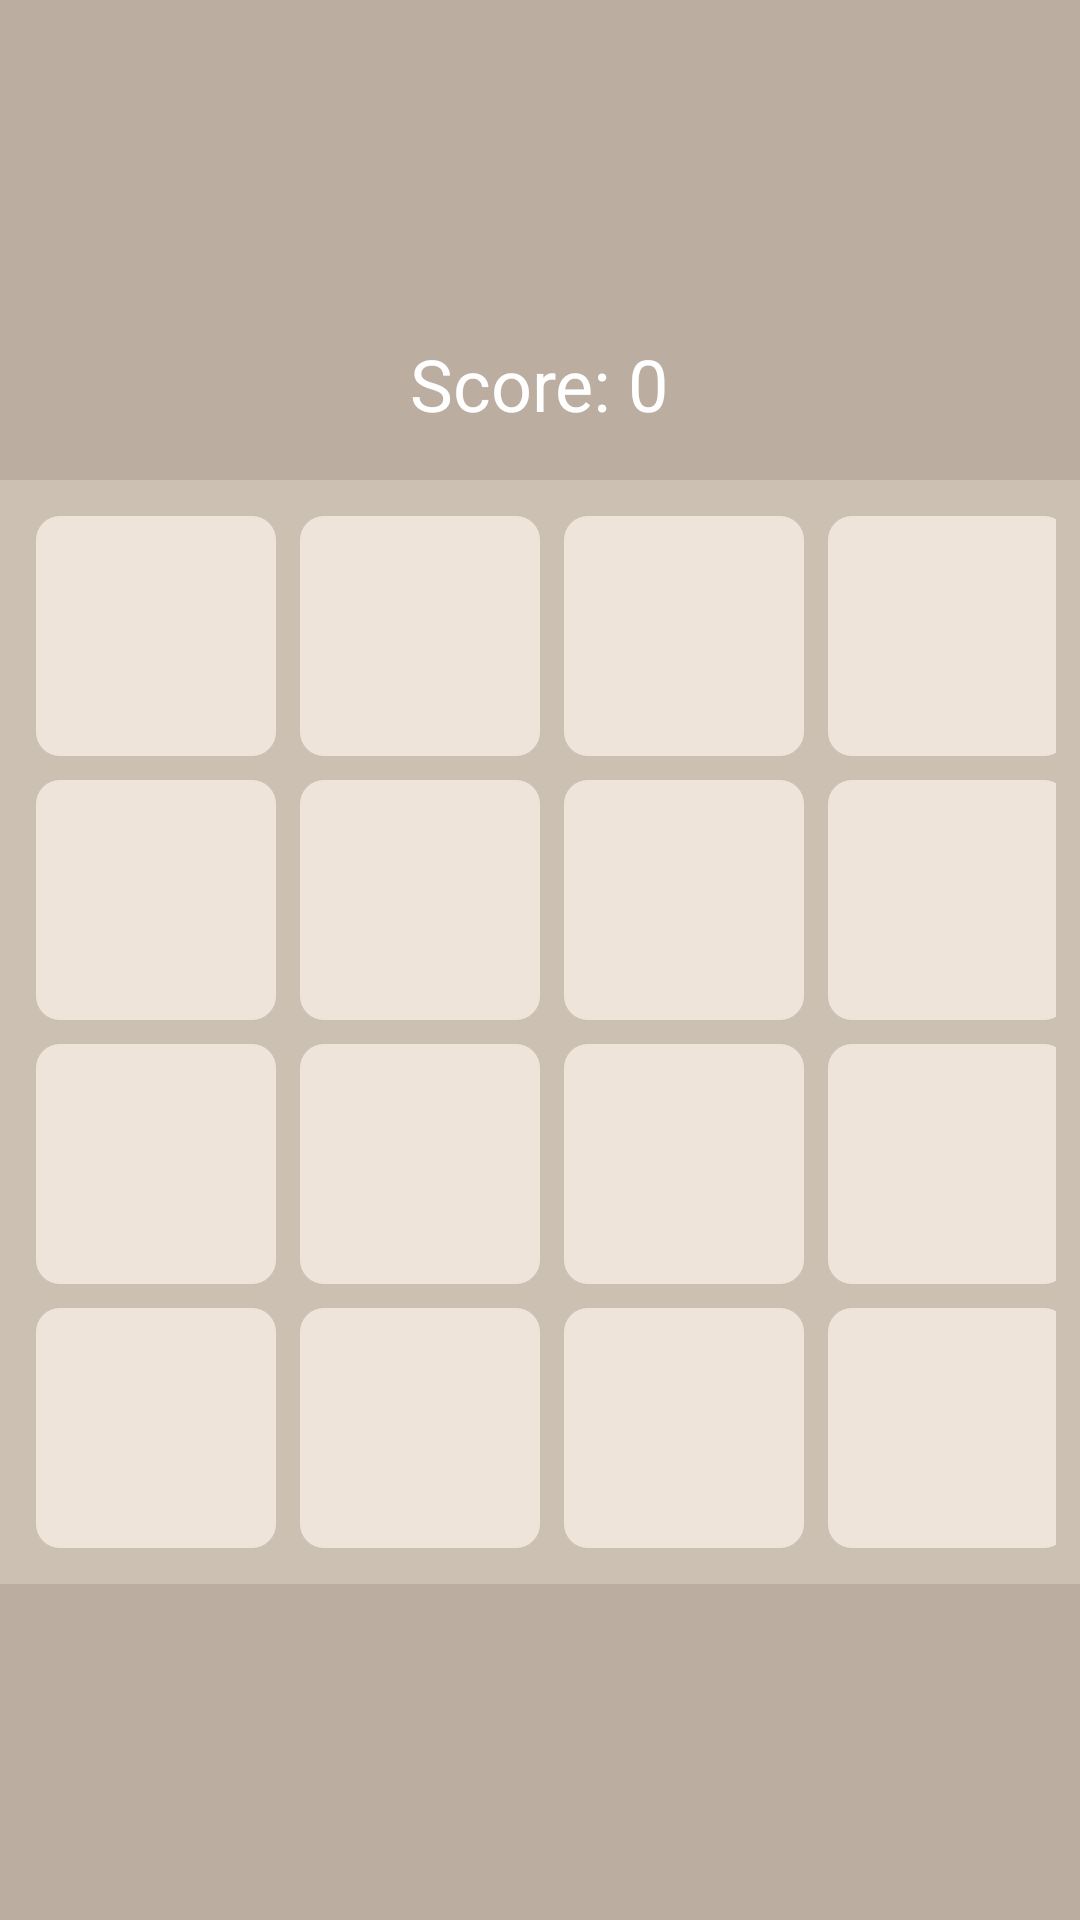

Here is an Android app screen rendered from its layout file. Give the layout XML and the strings, colors and styles it references.
<!-- AndroidManifest.xml: activity theme Theme.Taller22048 -->
<!-- res/layout/activity_main.xml -->
<?xml version="1.0" encoding="utf-8"?>
<LinearLayout xmlns:android="http://schemas.android.com/apk/res/android"
    xmlns:tools="http://schemas.android.com/tools"
    android:layout_width="match_parent"
    android:layout_height="match_parent"
    android:orientation="vertical"
    android:gravity="center"
    android:background="#bbada0"
    tools:context=".MainActivity">

    <TextView
        android:id="@+id/score"
        android:layout_width="wrap_content"
        android:layout_height="wrap_content"
        android:text="Score: 0"
        android:textSize="24sp"
        android:textColor="#ffffff"
        android:layout_marginBottom="16dp"
        android:gravity="center"/>

    <GridLayout
        android:id="@+id/gameGrid"
        android:layout_width="wrap_content"
        android:layout_height="wrap_content"
        android:columnCount="4"
        android:rowCount="4"
        android:background="#ccc0b3"
        android:padding="8dp">

        

        <TextView
            android:layout_width="80dp"
            android:layout_height="80dp"
            android:background="@drawable/tile_background"
            android:gravity="center"
            android:textSize="24sp"
            android:textColor="#776e65"
            android:layout_margin="4dp" />


        <TextView
            android:layout_width="80dp"
            android:layout_height="80dp"
            android:background="@drawable/tile_background"
            android:gravity="center"
            android:textSize="24sp"
            android:textColor="#776e65"
            android:layout_margin="4dp" />


        <TextView
            android:layout_width="80dp"
            android:layout_height="80dp"
            android:background="@drawable/tile_background"
            android:gravity="center"
            android:textSize="24sp"
            android:textColor="#776e65"
            android:layout_margin="4dp" />


        <TextView
            android:layout_width="80dp"
            android:layout_height="80dp"
            android:background="@drawable/tile_background"
            android:gravity="center"
            android:textSize="24sp"
            android:textColor="#776e65"
            android:layout_margin="4dp" />


        <TextView
            android:layout_width="80dp"
            android:layout_height="80dp"
            android:background="@drawable/tile_background"
            android:gravity="center"
            android:textSize="24sp"
            android:textColor="#776e65"
            android:layout_margin="4dp" />


        <TextView
            android:layout_width="80dp"
            android:layout_height="80dp"
            android:background="@drawable/tile_background"
            android:gravity="center"
            android:textSize="24sp"
            android:textColor="#776e65"
            android:layout_margin="4dp" />


        <TextView
            android:layout_width="80dp"
            android:layout_height="80dp"
            android:background="@drawable/tile_background"
            android:gravity="center"
            android:textSize="24sp"
            android:textColor="#776e65"
            android:layout_margin="4dp" />


        <TextView
            android:layout_width="80dp"
            android:layout_height="80dp"
            android:background="@drawable/tile_background"
            android:gravity="center"
            android:textSize="24sp"
            android:textColor="#776e65"
            android:layout_margin="4dp" />



        <TextView
            android:layout_width="80dp"
            android:layout_height="80dp"
            android:background="@drawable/tile_background"
            android:gravity="center"
            android:textSize="24sp"
            android:textColor="#776e65"
            android:layout_margin="4dp" />

        <TextView
            android:layout_width="80dp"
            android:layout_height="80dp"
            android:background="@drawable/tile_background"
            android:gravity="center"
            android:textSize="24sp"
            android:textColor="#776e65"
            android:layout_margin="4dp" />

        <TextView
            android:layout_width="80dp"
            android:layout_height="80dp"
            android:background="@drawable/tile_background"
            android:gravity="center"
            android:textSize="24sp"
            android:textColor="#776e65"
            android:layout_margin="4dp" />


        <TextView
            android:layout_width="80dp"
            android:layout_height="80dp"
            android:background="@drawable/tile_background"
            android:gravity="center"
            android:textSize="24sp"
            android:textColor="#776e65"
            android:layout_margin="4dp" />


        <TextView
            android:layout_width="80dp"
            android:layout_height="80dp"
            android:background="@drawable/tile_background"
            android:gravity="center"
            android:textSize="24sp"
            android:textColor="#776e65"
            android:layout_margin="4dp" />


        <TextView
            android:layout_width="80dp"
            android:layout_height="80dp"
            android:background="@drawable/tile_background"
            android:gravity="center"
            android:textSize="24sp"
            android:textColor="#776e65"
            android:layout_margin="4dp" />


        <TextView
            android:layout_width="80dp"
            android:layout_height="80dp"
            android:background="@drawable/tile_background"
            android:gravity="center"
            android:textSize="24sp"
            android:textColor="#776e65"
            android:layout_margin="4dp" />


        <TextView
            android:layout_width="80dp"
            android:layout_height="80dp"
            android:background="@drawable/tile_background"
            android:gravity="center"
            android:textSize="24sp"
            android:textColor="#776e65"
            android:layout_margin="4dp" />

        
    </GridLayout>
</LinearLayout>
<!-- resources referenced by this layout -->
<resources>
  <!-- drawable tile_background (drawable) -->
  <?xml version="1.0" encoding="utf-8"?>
  <shape xmlns:android="http://schemas.android.com/apk/res/android">
      <solid android:color="#eee4da"/>
      <corners android:radius="8dp"/>
  </shape>
</resources>
